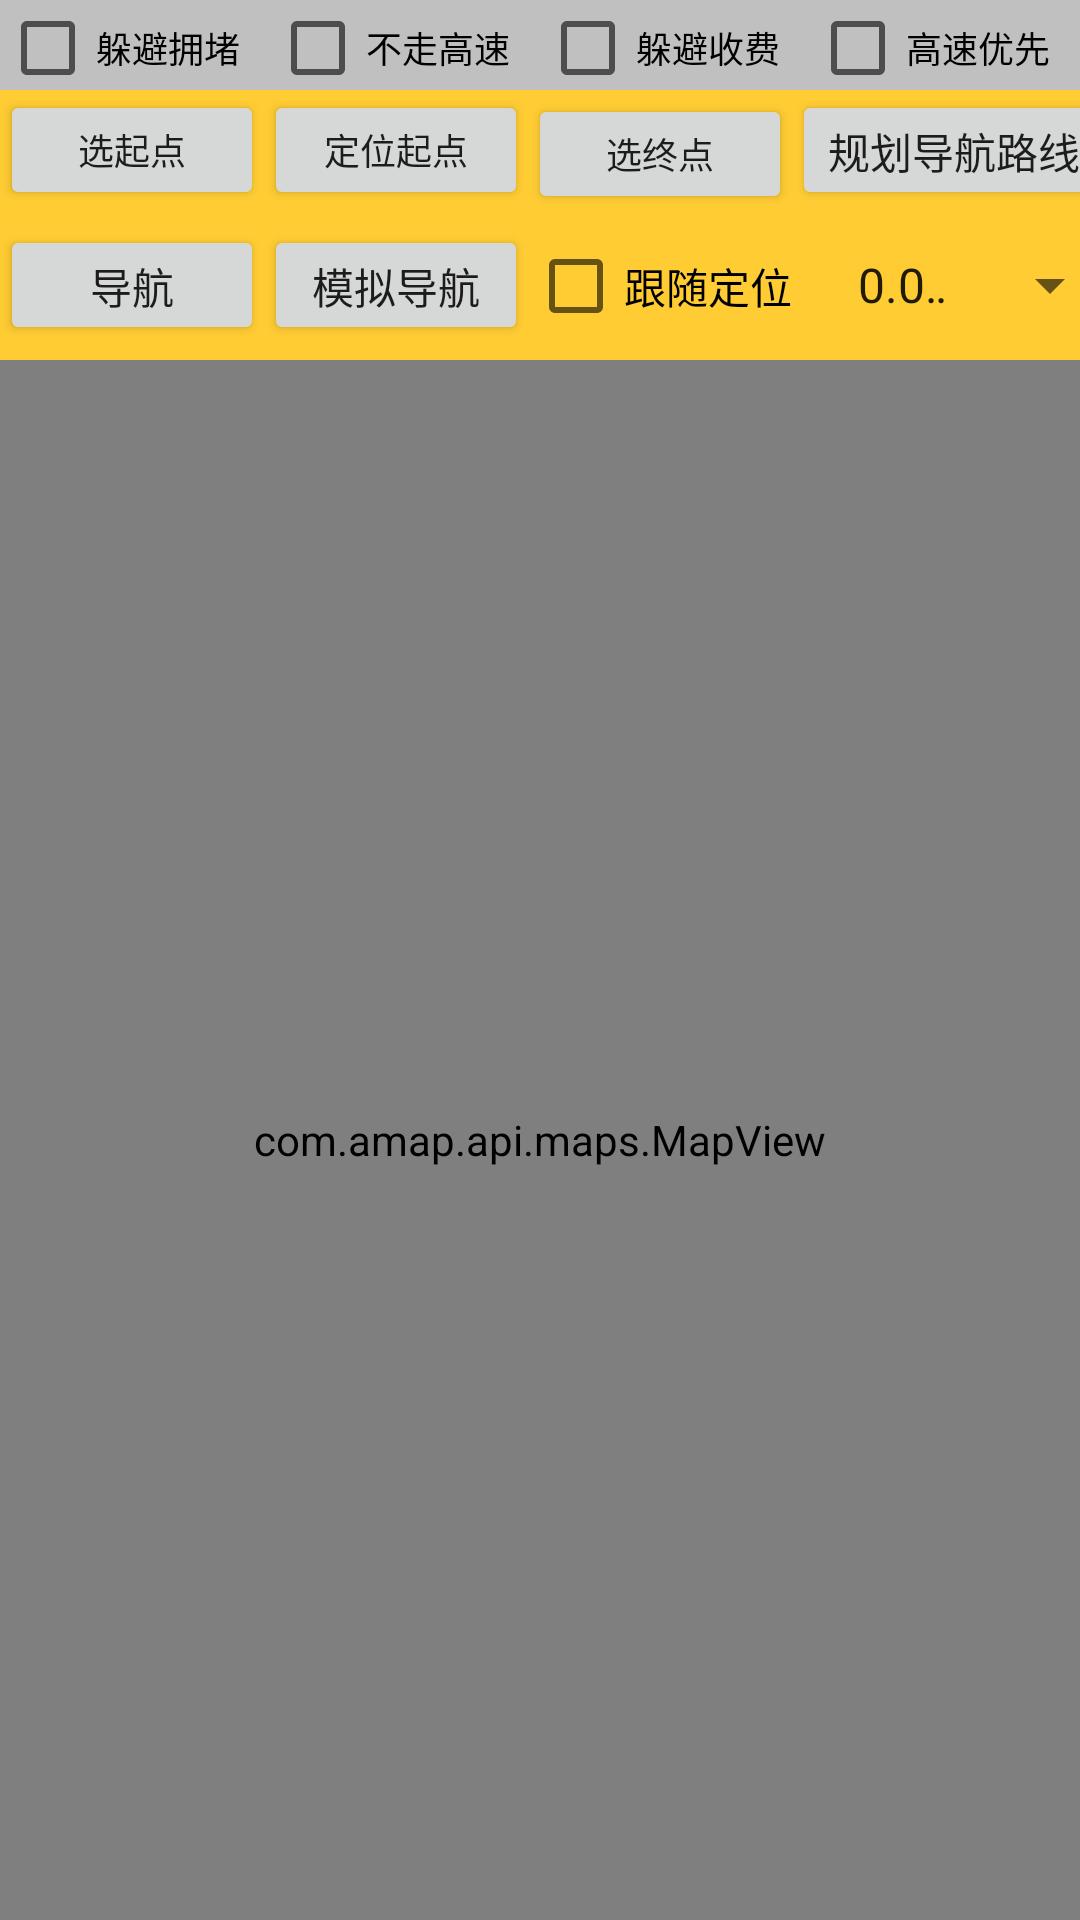

The Android layout XML behind this screen, and the referenced resources:
<!-- AndroidManifest.xml: application theme AppTheme -->
<!-- res/layout/activity_rest_calculate_my.xml -->
<?xml version="1.0" encoding="utf-8"?>
<LinearLayout xmlns:android="http://schemas.android.com/apk/res/android"
    xmlns:tools="http://schemas.android.com/tools"
    android:layout_width="match_parent"
    android:layout_height="match_parent"
    android:orientation="vertical"
    android:keepScreenOn="true">

    <LinearLayout
        android:layout_width="fill_parent"
        android:layout_height="220dip"
        android:layout_weight="1"
        android:orientation="vertical">

        <LinearLayout
            android:layout_width="fill_parent"
            android:layout_height="30dip"
            android:background="@color/darkgrey"
            android:orientation="horizontal"
            android:paddingTop="2dip">

            <CheckBox
                android:id="@+id/congestion"
                android:layout_width="fill_parent"
                android:layout_height="wrap_content"
                android:layout_weight="1"
                android:text="躲避拥堵"
                android:textSize="12dp" />

            <CheckBox
                android:id="@+id/avoidhightspeed"
                android:layout_width="fill_parent"
                android:layout_height="wrap_content"
                android:layout_weight="1"
                android:text="不走高速"
                android:textSize="12dp" />

            <CheckBox
                android:id="@+id/cost"
                android:layout_width="fill_parent"
                android:layout_height="wrap_content"
                android:layout_weight="1"
                android:text="躲避收费"
                android:textSize="12dp" />

            <CheckBox
                android:id="@+id/hightspeed"
                android:layout_width="fill_parent"
                android:layout_height="wrap_content"
                android:layout_weight="1"
                android:text="高速优先"
                android:textSize="12dp" />
        </LinearLayout>

        <LinearLayout
            android:layout_width="fill_parent"
            android:layout_height="45dip"
            android:background="@color/darkyellow"
            android:focusable="true"
            android:focusableInTouchMode="true"
            android:orientation="horizontal">

            <LinearLayout
                android:layout_width="wrap_content"
                android:layout_height="45dip"
                android:orientation="horizontal">

                <Button
                    android:id="@+id/startpoint"
                    android:layout_width="wrap_content"
                    android:layout_height="40dip"
                    android:checked="false"
                    android:text="选起点"
                    android:textSize="12dp" />

                <Button
                    android:id="@+id/location"
                    android:layout_width="wrap_content"
                    android:layout_height="40dip"
                    android:checked="false"
                    android:text="定位起点"
                    android:textSize="12dp" />

            </LinearLayout>



            <Button
                android:id="@+id/endpoint"
                android:layout_width="wrap_content"
                android:layout_height="40dip"
                android:checked="false"
                android:text="选终点"
                android:textSize="12dp" />

            <Button
                android:id="@+id/search"
                android:layout_width="82dp"
                android:layout_height="40dip"
                android:layout_weight="1"
                android:text="规划避让路线"
                android:textSize="14dp"></Button>

            <Button
                android:id="@+id/calculate"
                android:layout_width="wrap_content"
                android:layout_height="40dip"
                android:checked="false"
                android:text="规划导航路线"
                android:textSize="14dp"></Button>


        </LinearLayout>

        <LinearLayout
            android:layout_width="fill_parent"
            android:layout_height="45dip"
            android:background="@color/darkyellow"
            android:orientation="horizontal">

            <Button
                android:id="@+id/gpsnavi"
                android:layout_width="wrap_content"
                android:layout_height="40dip"
                android:checked="false"
                android:text="导航"
                android:textSize="14dp"></Button>

            <Button
                android:id="@+id/emulatornavi"
                android:layout_width="wrap_content"
                android:layout_height="40dip"
                android:text="模拟导航"
                android:textSize="14dp"></Button>

            <CheckBox
                android:id="@+id/locationnavi"
                android:layout_width="wrap_content"
                android:layout_height="40dip"
                android:text="跟随定位"
                android:textSize="14dp"></CheckBox>


            <LinearLayout
                android:layout_width="wrap_content"
                android:layout_height="match_parent"
                android:orientation="horizontal">

                <LinearLayout
                    android:layout_width="14dp"
                    android:layout_height="match_parent"
                    android:orientation="horizontal" />

                <TextView
                    android:id="@+id/textView"
                    android:layout_width="wrap_content"
                    android:layout_height="40dip"
                    android:layout_weight="1"
                    android:text="探头范围" />

                <Spinner
                    android:id="@+id/distance_range"
                    android:layout_width="wrap_content"
                    android:layout_height="40dip"
                    android:dropDownWidth="200dip"
                    android:entries="@array/distance_range_list"
                    android:spinnerMode="dropdown" />
            </LinearLayout>

        </LinearLayout>

        <com.amap.api.maps.MapView
            android:id="@+id/navi_view"
            android:layout_width="match_parent"
            android:layout_height="match_parent"
            android:visibility="visible">

        </com.amap.api.maps.MapView>
    </LinearLayout>



</LinearLayout>
<!-- resources referenced by this layout -->
<resources>
  <string-array name="distance_range_list">
          <item>0.000060</item>
          <item>0.000120</item>
          <item>0.000180</item>
          <item>0.000240</item>
          <item>0.000300</item>
      </string-array>
  <color name="darkgrey">#C0C0C0</color>
  <color name="darkyellow">#FFCC33</color>
  <style name="AppTheme" parent="Theme.AppCompat.Light.DarkActionBar">
          
          <item name="colorPrimary">@color/colorPrimary</item>
          <item name="colorPrimaryDark">@color/header_toast</item>
          <item name="colorAccent">@color/colorPrimaryDark</item>
      </style>
  <color name="colorPrimary">#3F51B5</color>
  <color name="header_toast">#024ca1</color>
  <color name="colorPrimaryDark">#303F9F</color>
</resources>
